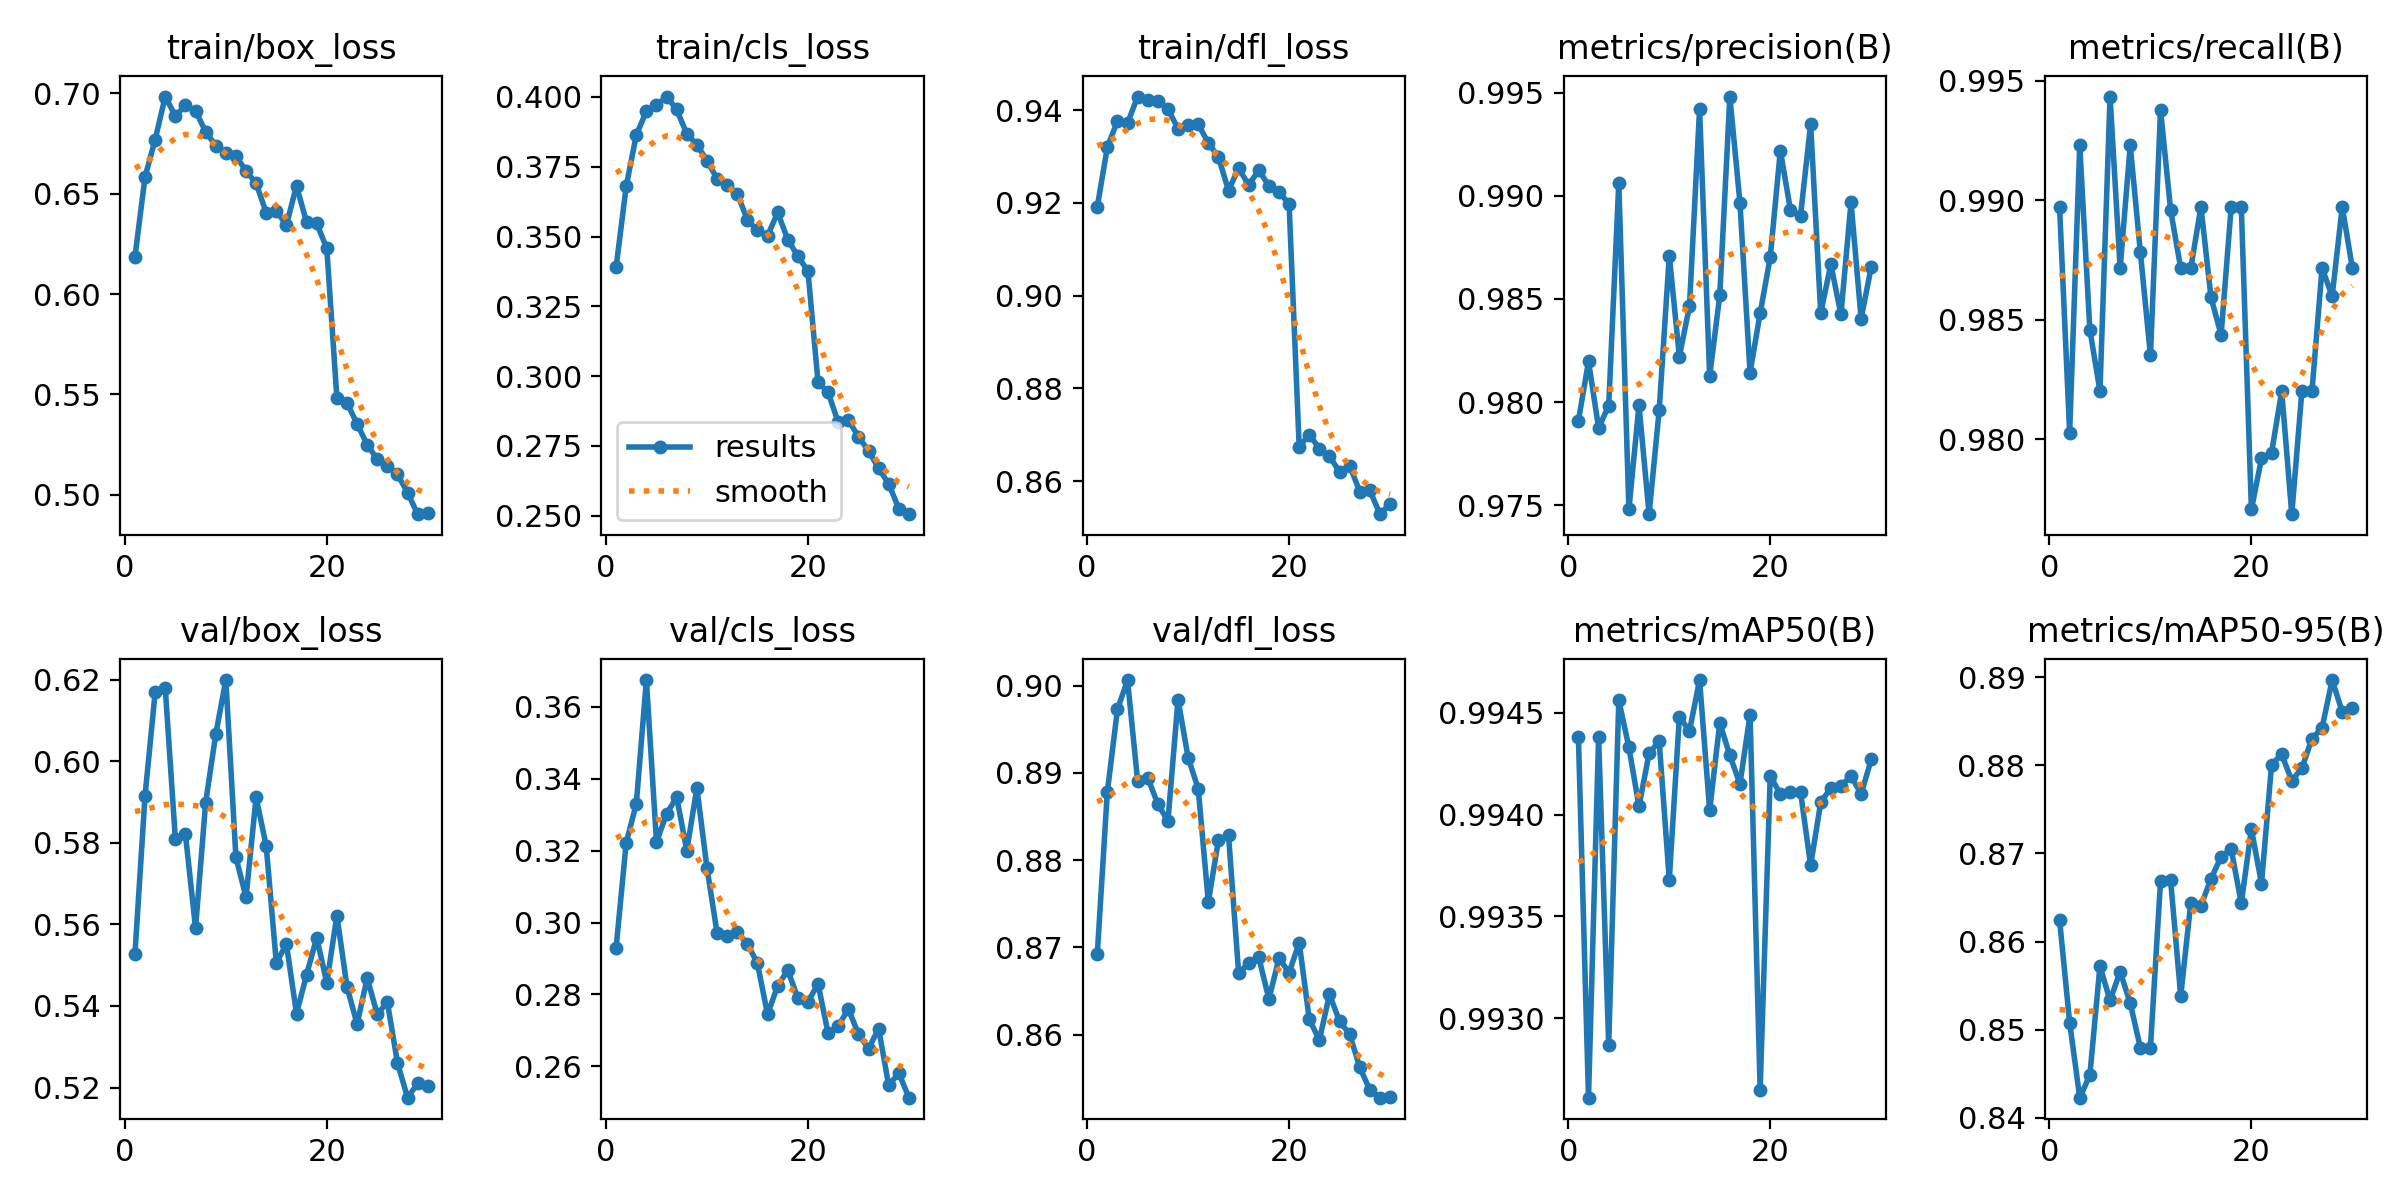

Values plotted in this chart, from the file beside it:
epoch, time, train/box_loss, train/cls_loss, train/dfl_loss, metrics/precision(B), metrics/recall(B), metrics/mAP50(B), metrics/mAP50-95(B), val/box_loss, val/cls_loss, val/dfl_loss, lr/pg0, lr/pg1, lr/pg2
1, 22.96, 0.6186, 0.339, 0.9191, 0.9791, 0.9897, 0.9944, 0.8625, 0.5529, 0.293, 0.8692, 0.0006622, 0.0006622, 0.0006622
2, 42.34, 0.6583, 0.368, 0.932, 0.982, 0.9803, 0.9926, 0.8508, 0.5916, 0.3222, 0.8879, 0.001285, 0.001285, 0.001285
3, 61.51, 0.6769, 0.3864, 0.9376, 0.9788, 0.9923, 0.9944, 0.8423, 0.6169, 0.333, 0.8973, 0.001864, 0.001864, 0.001864
4, 80.79, 0.6983, 0.3949, 0.9372, 0.9798, 0.9846, 0.9929, 0.8448, 0.618, 0.3674, 0.9007, 0.001802, 0.001802, 0.001802
5, 99.58, 0.6886, 0.397, 0.9429, 0.9906, 0.982, 0.9946, 0.8572, 0.581, 0.3224, 0.8891, 0.001736, 0.001736, 0.001736
6, 117.8, 0.6938, 0.4002, 0.9421, 0.9748, 0.9943, 0.9943, 0.8533, 0.5821, 0.3302, 0.8894, 0.00167, 0.00167, 0.00167
7, 135.9, 0.6912, 0.3955, 0.942, 0.9798, 0.9871, 0.994, 0.8566, 0.5591, 0.3348, 0.8864, 0.001604, 0.001604, 0.001604
8, 154.1, 0.6808, 0.3868, 0.9403, 0.9746, 0.9923, 0.9943, 0.853, 0.5898, 0.32, 0.8845, 0.001538, 0.001538, 0.001538
9, 172.4, 0.6739, 0.383, 0.936, 0.9796, 0.9878, 0.9944, 0.8479, 0.6066, 0.3375, 0.8984, 0.001472, 0.001472, 0.001472
10, 191.2, 0.67, 0.3772, 0.9368, 0.9871, 0.9835, 0.9937, 0.8479, 0.62, 0.3152, 0.8918, 0.001406, 0.001406, 0.001406
11, 209.4, 0.6686, 0.3708, 0.9369, 0.9822, 0.9938, 0.9945, 0.8668, 0.5765, 0.2971, 0.8882, 0.00134, 0.00134, 0.00134
12, 227.8, 0.6613, 0.3684, 0.9329, 0.9847, 0.9896, 0.9944, 0.8669, 0.5667, 0.2962, 0.8752, 0.001274, 0.001274, 0.001274
13, 246.2, 0.6551, 0.3654, 0.9299, 0.9942, 0.9871, 0.9947, 0.8538, 0.5912, 0.2974, 0.8823, 0.001208, 0.001208, 0.001208
14, 264.7, 0.6405, 0.356, 0.9226, 0.9813, 0.9871, 0.994, 0.8644, 0.5792, 0.2941, 0.8829, 0.001142, 0.001142, 0.001142
15, 283, 0.6413, 0.3522, 0.9275, 0.9852, 0.9897, 0.9944, 0.8641, 0.5506, 0.2887, 0.8671, 0.001076, 0.001076, 0.001076
16, 301.4, 0.6343, 0.3502, 0.9238, 0.9948, 0.9859, 0.9943, 0.8671, 0.5552, 0.2745, 0.8681, 0.00101, 0.00101, 0.00101
17, 319.9, 0.6539, 0.3586, 0.9271, 0.9897, 0.9844, 0.9941, 0.8696, 0.5381, 0.2824, 0.8688, 0.000944, 0.000944, 0.000944
18, 338.4, 0.6357, 0.3489, 0.9237, 0.9814, 0.9897, 0.9945, 0.8705, 0.5477, 0.2867, 0.8641, 0.000878, 0.000878, 0.000878
19, 356.9, 0.6351, 0.343, 0.9223, 0.9843, 0.9897, 0.9927, 0.8643, 0.5568, 0.279, 0.8687, 0.000812, 0.000812, 0.000812
20, 375.4, 0.6228, 0.3376, 0.9197, 0.987, 0.9771, 0.9942, 0.8728, 0.5457, 0.278, 0.8671, 0.000746, 0.000746, 0.000746
21, 427.9, 0.5482, 0.2978, 0.8674, 0.9922, 0.9792, 0.9941, 0.8666, 0.5622, 0.2829, 0.8705, 0.00068, 0.00068, 0.00068
22, 446.5, 0.5458, 0.2942, 0.87, 0.9893, 0.9794, 0.9941, 0.8801, 0.5447, 0.2692, 0.8618, 0.000614, 0.000614, 0.000614
23, 465.2, 0.5354, 0.2834, 0.867, 0.989, 0.982, 0.9941, 0.8813, 0.5355, 0.2712, 0.8594, 0.000548, 0.000548, 0.000548
24, 483.9, 0.525, 0.2843, 0.8653, 0.9935, 0.9769, 0.9938, 0.8783, 0.5468, 0.276, 0.8646, 0.000482, 0.000482, 0.000482
25, 502.5, 0.5178, 0.2783, 0.862, 0.9843, 0.982, 0.9941, 0.8797, 0.5379, 0.269, 0.8615, 0.000416, 0.000416, 0.000416
26, 521.2, 0.5143, 0.2732, 0.8633, 0.9867, 0.982, 0.9941, 0.8831, 0.541, 0.2649, 0.86, 0.00035, 0.00035, 0.00035
27, 540, 0.5102, 0.267, 0.8577, 0.9843, 0.9871, 0.9941, 0.8843, 0.526, 0.2705, 0.8562, 0.000284, 0.000284, 0.000284
28, 558.8, 0.5012, 0.2614, 0.858, 0.9897, 0.986, 0.9942, 0.8897, 0.5175, 0.2547, 0.8536, 0.000218, 0.000218, 0.000218
29, 577.5, 0.4904, 0.2525, 0.8529, 0.984, 0.9897, 0.9941, 0.8861, 0.521, 0.2582, 0.8528, 0.000152, 0.000152, 0.000152
30, 596.2, 0.4909, 0.2505, 0.8551, 0.9865, 0.9871, 0.9943, 0.8866, 0.5203, 0.2513, 0.8529, 8.6e-05, 8.6e-05, 8.6e-05
